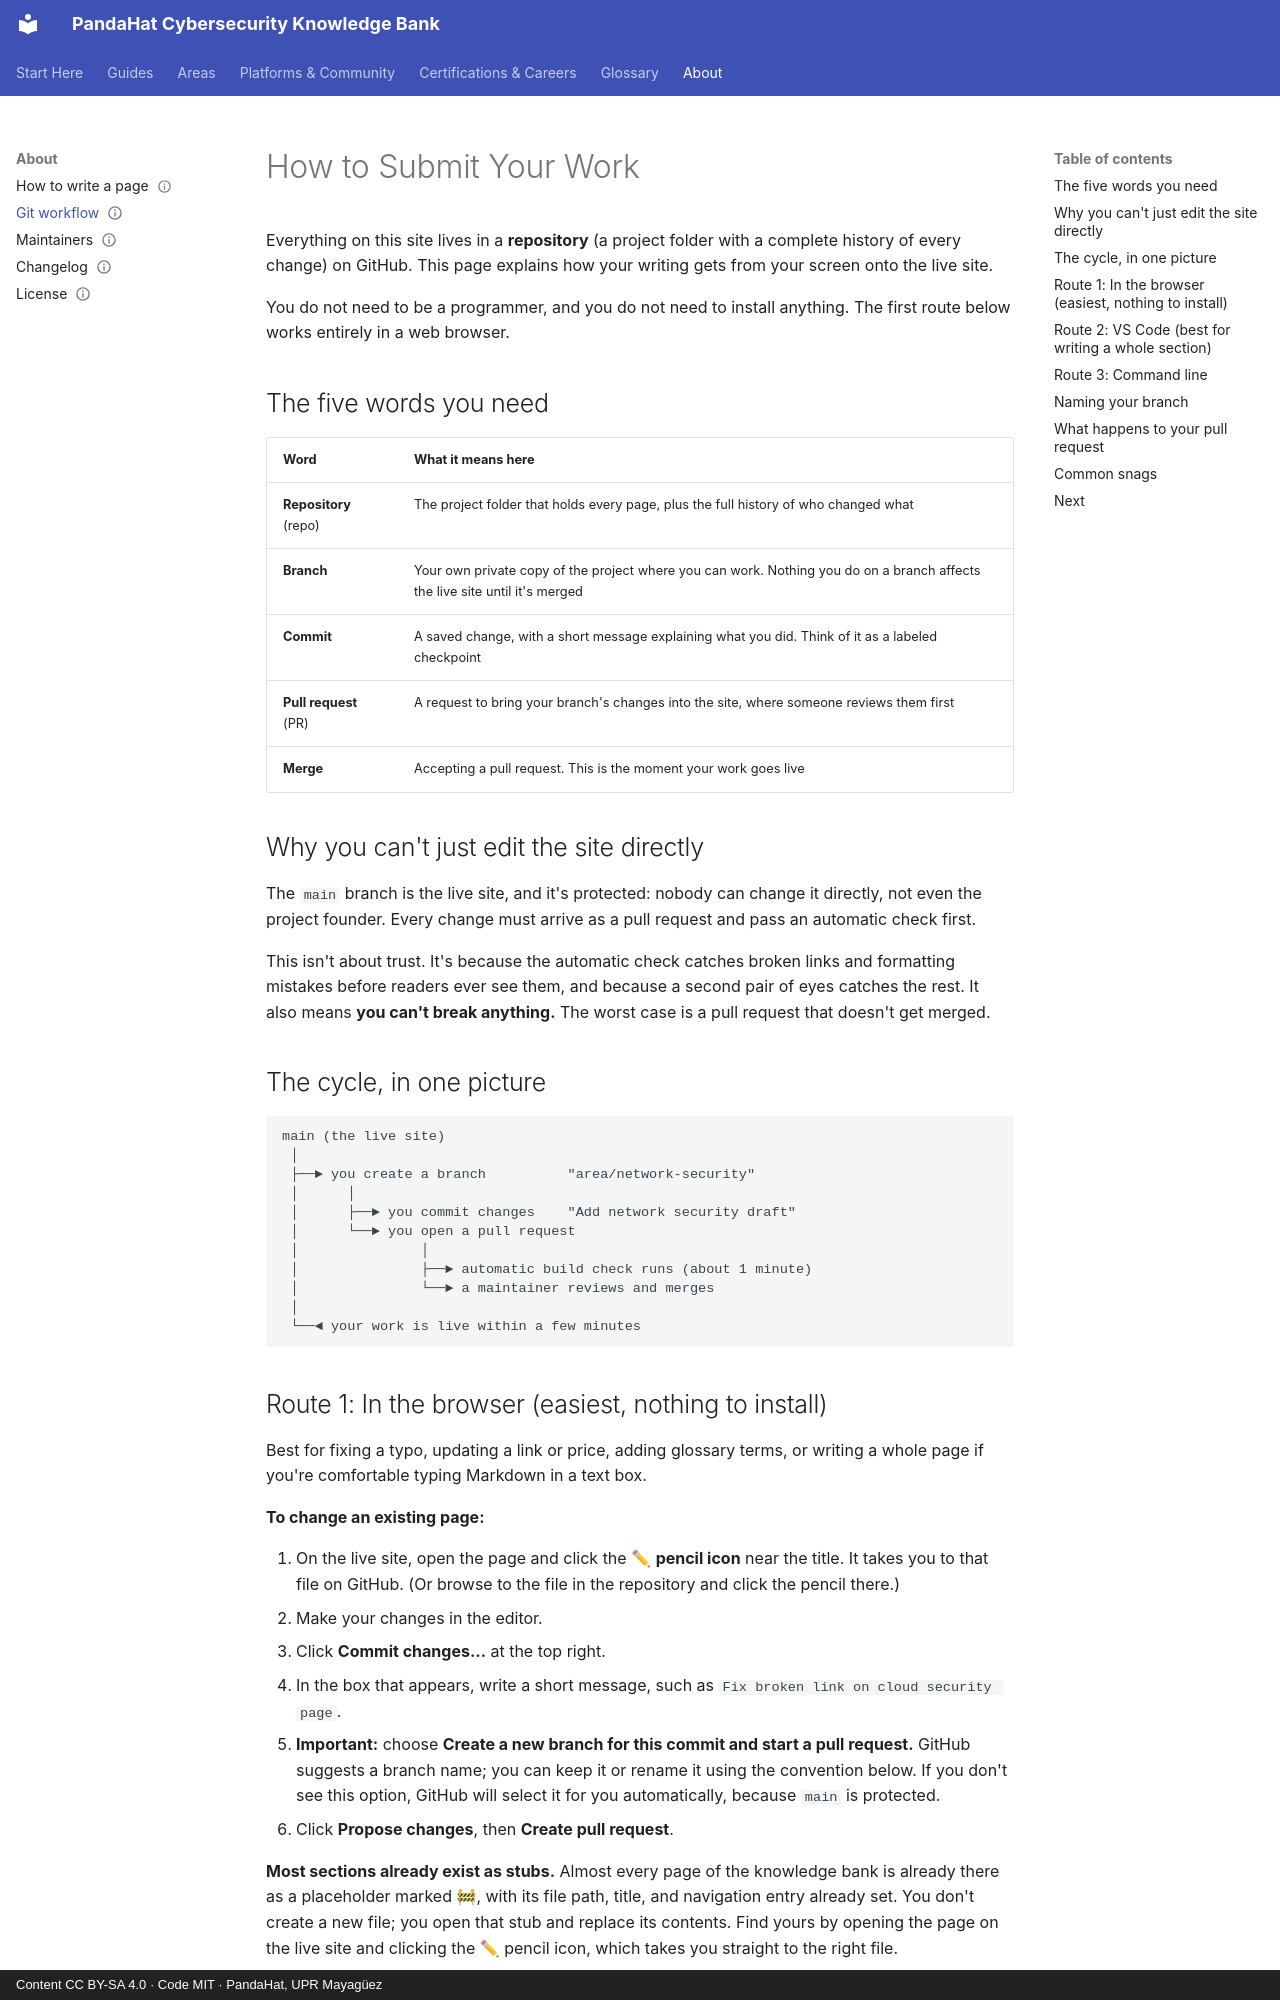

repository: pandahat-uprm/Pandahat-Cybersecurity-Knowledge-Bank · page: about/git-workflow/index.html · generator: mkdocs · copyright: Content CC BY-SA 4.0 · Code MIT · PandaHat, UPR Mayagüez

---
title: "How to Submit Your Work (Git & GitHub)"
description: "Branches, commits, and pull requests explained for first-time contributors, with three routes: browser, VS Code, or command line."
status: reviewed
last_reviewed: 2026-09-30
reviewed_by: "@Manuelinfante7"
maintainer: "@Manuelinfante7"
---

# How to Submit Your Work

Everything on this site lives in a **repository** (a project folder with a complete history of every change) on GitHub. This page explains how your writing gets from your screen onto the live site.

You do not need to be a programmer, and you do not need to install anything. The first route below works entirely in a web browser.

## The five words you need

| Word | What it means here |
|---|---|
| **Repository** (repo) | The project folder that holds every page, plus the full history of who changed what |
| **Branch** | Your own private copy of the project where you can work. Nothing you do on a branch affects the live site until it's merged |
| **Commit** | A saved change, with a short message explaining what you did. Think of it as a labeled checkpoint |
| **Pull request** (PR) | A request to bring your branch's changes into the site, where someone reviews them first |
| **Merge** | Accepting a pull request. This is the moment your work goes live |

## Why you can't just edit the site directly

The `main` branch is the live site, and it's protected: nobody can change it directly, not even the project founder. Every change must arrive as a pull request and pass an automatic check first.

This isn't about trust. It's because the automatic check catches broken links and formatting mistakes before readers ever see them, and because a second pair of eyes catches the rest. It also means **you can't break anything.** The worst case is a pull request that doesn't get merged.

## The cycle, in one picture

```text
main (the live site)
 │
 ├──► you create a branch          "area/network-security"
 │      │
 │      ├──► you commit changes    "Add network security draft"
 │      └──► you open a pull request
 │               │
 │               ├──► automatic build check runs (about 1 minute)
 │               └──► a maintainer reviews and merges
 │
 └──◄ your work is live within a few minutes
```
